Dataset: ukiran-kekarangan-dataset (GitHub, guzpr/ukiran-kekarangan-dataset). Classes: Karang Daun, Karang Gajah, Karang Goak.

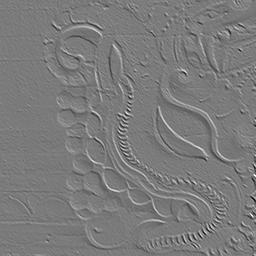
Label: Karang Gajah

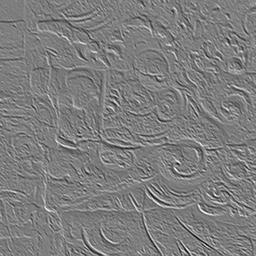
Label: Karang Goak

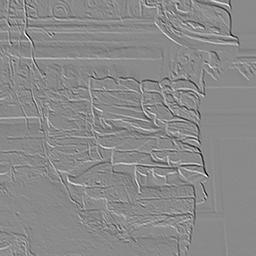
Label: Karang Daun

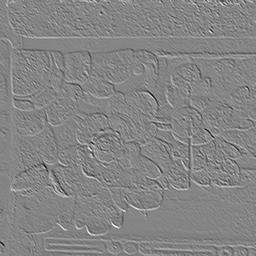
Label: Karang Daun

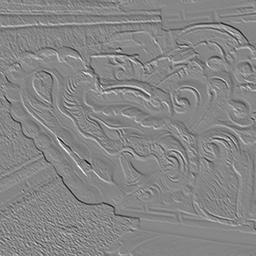
Label: Karang Gajah

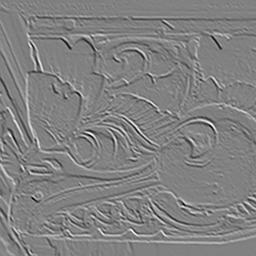
Label: Karang Goak
